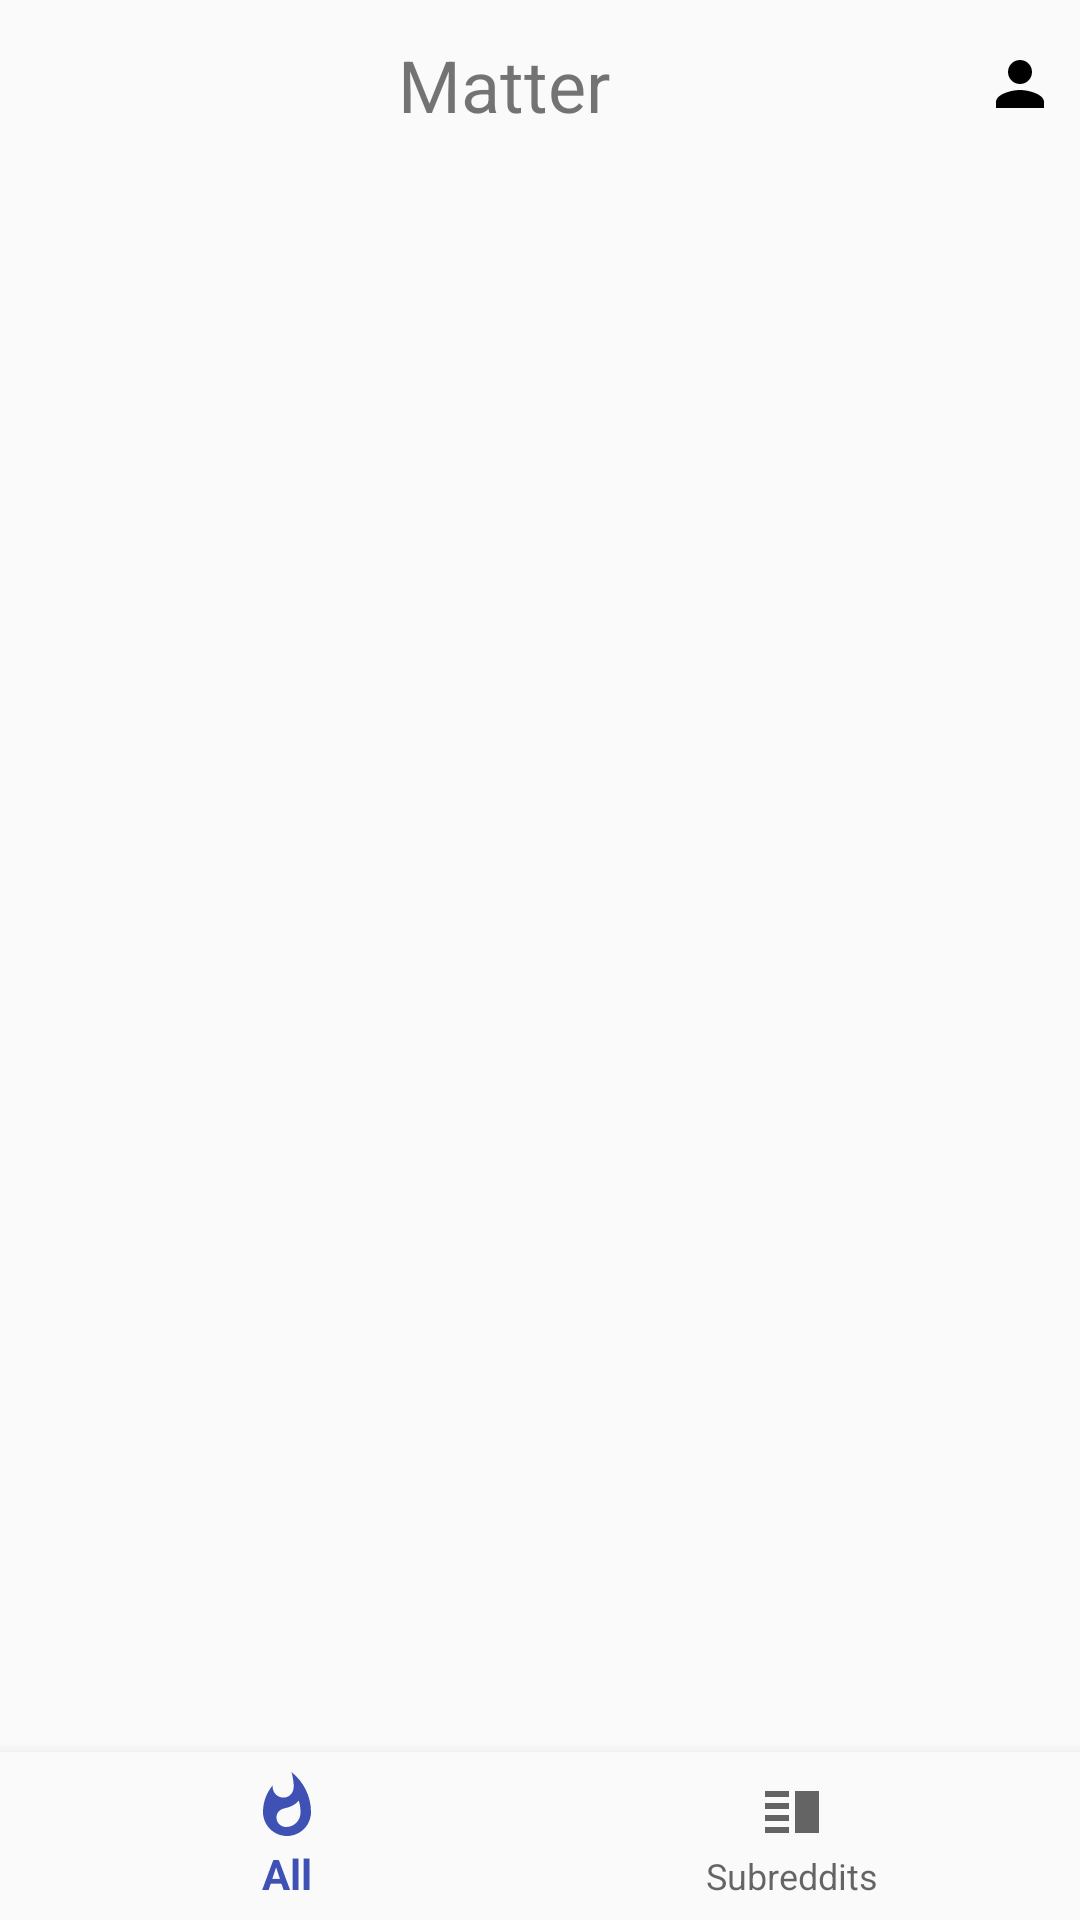

Reconstruct the res/layout file that produces this screen, plus the resources it refers to.
<!-- AndroidManifest.xml: application theme AppTheme -->
<!-- res/layout/activity_main.xml -->
<?xml version="1.0" encoding="utf-8"?>
<android.support.constraint.ConstraintLayout
    xmlns:android="http://schemas.android.com/apk/res/android"
    xmlns:app="http://schemas.android.com/apk/res-auto"
    xmlns:tools="http://schemas.android.com/tools"
    android:layout_width="match_parent"
    android:layout_height="match_parent"
    tools:context=".views.activities.main.MainActivity">

    <include
        android:id="@+id/action_bar_custom"
        layout="@layout/action_bar_custom" />

    <FrameLayout
        android:id="@+id/fragment_main"
        android:layout_width="match_parent"
        android:layout_height="0dp"
        app:layout_constraintTop_toBottomOf="@id/action_bar_custom"
        app:layout_constraintBottom_toTopOf="@id/bottom_navigation_bar" />

    <android.support.design.widget.BottomNavigationView
        android:id="@+id/bottom_navigation_bar"
        android:layout_width="match_parent"
        android:layout_height="wrap_content"
        android:background="?android:attr/windowBackground"
        app:layout_constraintBottom_toBottomOf="parent"
        app:menu="@menu/navigation" />

</android.support.constraint.ConstraintLayout>
<!-- res/layout/action_bar_custom.xml (included above) -->
<?xml version="1.0" encoding="utf-8"?>
<android.support.constraint.ConstraintLayout
    xmlns:android="http://schemas.android.com/apk/res/android"
    xmlns:app="http://schemas.android.com/apk/res-auto"
    android:layout_width="match_parent"
    android:layout_height="?attr/actionBarSize"
    style="@style/CustomActionBarStyle">

    <android.support.v7.widget.AppCompatImageButton
        android:id="@+id/action_bar_search"
        android:src="@drawable/ic_search_24dp"
        android:contentDescription="@string/search"
        app:layout_constraintLeft_toLeftOf="parent"
        style="@style/CustomActionBarImageButtonStyle" />

    <android.support.v7.widget.AppCompatTextView
        android:id="@+id/action_bar_title"
        android:text="@string/appName"
        app:layout_constraintLeft_toRightOf="@id/action_bar_search"
        app:layout_constraintRight_toLeftOf="@id/action_bar_profile"
        style="@style/CustomActionBarTitleStyle" />

    <android.support.v7.widget.AppCompatImageButton
        android:id="@+id/action_bar_profile"
        android:src="@drawable/ic_person_24dp"
        app:layout_constraintRight_toRightOf="parent"
        android:contentDescription="@string/profile"
        style="@style/CustomActionBarImageButtonStyle" />

</android.support.constraint.ConstraintLayout>
<!-- resources referenced by this layout -->
<resources>
  <!-- drawable ic_person_24dp (drawable) -->
  <vector
      xmlns:android="http://schemas.android.com/apk/res/android"
      android:width="24dp"
      android:height="24dp"
      android:viewportWidth="24"
      android:viewportHeight="24">
      <path
          android:fillColor="#FF000000"
          android:pathData="M12,12c2.21,0 4,-1.79 4,-4s-1.79,-4 -4,-4 -4,1.79 -4,4 1.79,4 4,4zM12,14c-2.67,0 -8,1.34 -8,4v2h16v-2c0,-2.66 -5.33,-4 -8,-4z" />
  </vector>
  <string name="appName">Matter</string>
  <string name="profile">Profile</string>
  <string name="search">Search</string>
  <style name="CustomActionBarImageButtonStyle" parent="Widget.AppCompat.ImageButton">
          <item name="android:background">@android:color/transparent</item>
          <item name="android:padding">@dimen/action_bar_image_button_padding</item>
          <item name="layout_constraintTop_toTopOf">parent</item>
          <item name="layout_constraintBottom_toBottomOf">parent</item>
          <item name="android:layout_height">wrap_content</item>
          <item name="android:layout_width">wrap_content</item>
      </style>
  <style name="CustomActionBarStyle" parent="Widget.AppCompat.ActionBar">
          <item name="android:imageButtonStyle">@style/CustomActionBarImageButtonStyle</item>
      </style>
  <style name="CustomActionBarTitleStyle">
          <item name="android:layout_width">0dp</item>
          <item name="android:layout_height">wrap_content</item>
          <item name="android:padding">@dimen/action_bar_title_padding</item>
          <item name="android:textAlignment">center</item>
          <item name="android:textSize">24sp</item>
          <item name="layout_constraintTop_toTopOf">parent</item>
          <item name="layout_constraintBottom_toBottomOf">parent</item>
      </style>
  <style name="AppTheme" parent="Theme.AppCompat.Light.DarkActionBar">
          <item name="colorPrimary">@color/colorPrimary</item>
          <item name="colorPrimaryDark">@color/colorPrimaryDark</item>
          <item name="colorAccent">@color/colorAccent</item>
      </style>
  <dimen name="action_bar_image_button_padding">8dp</dimen>
  <dimen name="action_bar_title_padding">8dp</dimen>
  <color name="colorPrimary">#3F51B5</color>
  <color name="colorPrimaryDark">#303F9F</color>
  <color name="colorAccent">#FF4081</color>
</resources>
